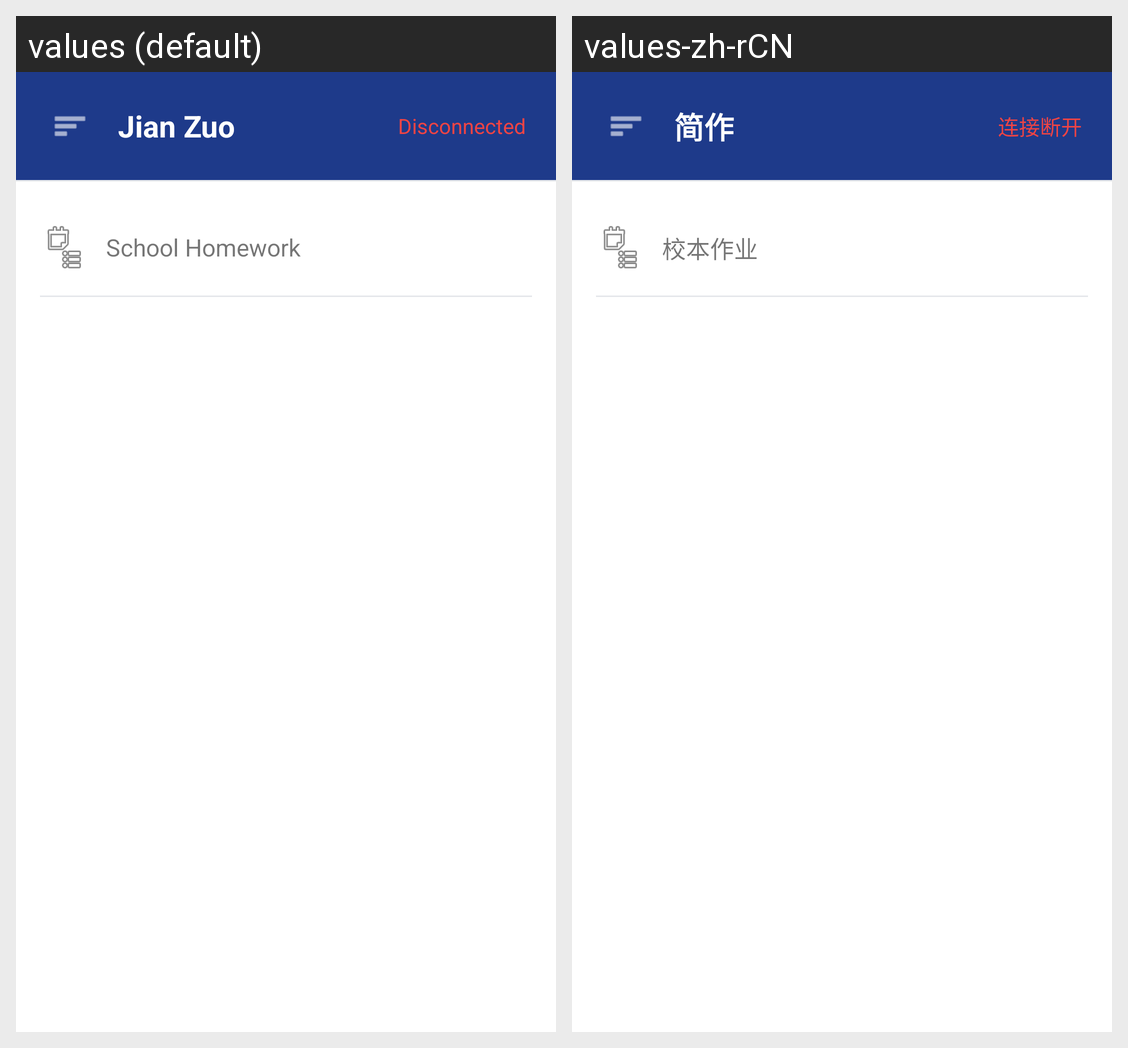

Translations of the strings shown on this Android screen, per locale in the grid:
Android screen res/layout/activity_main.xml rendered under 2 locales, left to right: values (default), values-zh-rCN. Device: Nexus 5 (rendered at 1080×1920; each locale shown at half size, 540×960, under a caption strip naming it); theme Theme.JzPrinter.
Strings drawn on this screen, with the default value and each locale's value (text and hints the layout hard-codes, and strings that could not be matched under every locale, appear in the picture but are not listed):

app_name
  values: Jian Zuo
  values-zh-rCN: 简作

disconnect
  values: Disconnected
  values-zh-rCN: 连接断开

main_school_homework
  values: School Homework
  values-zh-rCN: 校本作业
